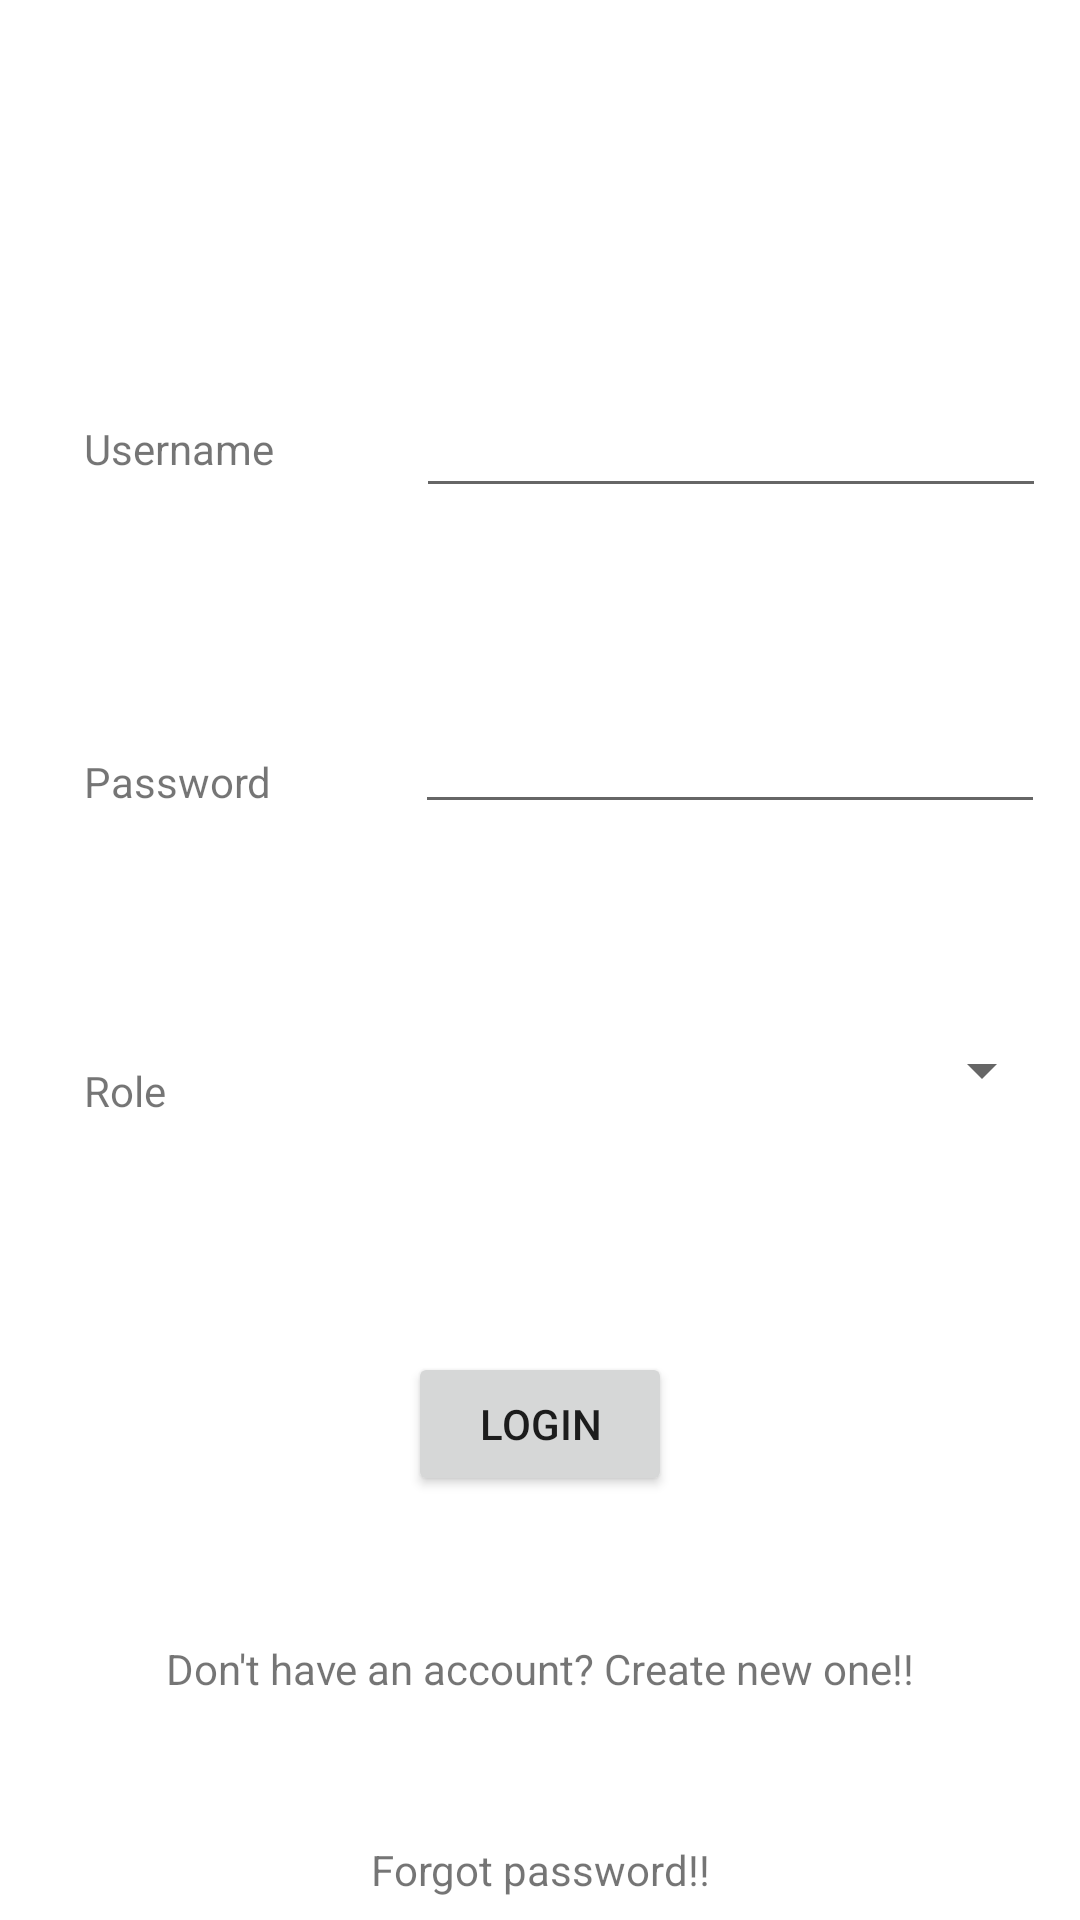

Reconstruct the res/layout file that produces this screen, plus the resources it refers to.
<!-- AndroidManifest.xml: application theme Theme.FaceBee -->
<!-- res/layout/activity_main.xml -->
<?xml version="1.0" encoding="utf-8"?>
<androidx.constraintlayout.widget.ConstraintLayout xmlns:android="http://schemas.android.com/apk/res/android"
    xmlns:app="http://schemas.android.com/apk/res-auto"
    xmlns:tools="http://schemas.android.com/tools"
    android:layout_width="match_parent"
    android:layout_height="match_parent"
    tools:context=".MainActivity">

    <TextView
        android:id="@+id/un_tv"
        android:layout_width="wrap_content"
        android:layout_height="wrap_content"
        android:layout_marginStart="28dp"
        android:layout_marginTop="140dp"
        android:text="Username"
        app:layout_constraintStart_toStartOf="parent"
        app:layout_constraintTop_toTopOf="parent" />

    <TextView
        android:id="@+id/pw_tv"
        android:layout_width="wrap_content"
        android:layout_height="wrap_content"
        android:layout_marginStart="28dp"
        android:layout_marginTop="92dp"
        android:text="Password"
        app:layout_constraintStart_toStartOf="parent"
        app:layout_constraintTop_toBottomOf="@+id/un_tv" />

    <EditText
        android:id="@+id/l_password"
        android:layout_width="wrap_content"
        android:layout_height="wrap_content"
        android:layout_marginStart="64dp"
        android:layout_marginTop="64dp"
        android:layout_marginEnd="28dp"
        android:ems="10"
        android:inputType="textPassword"
        app:layout_constraintEnd_toEndOf="parent"
        app:layout_constraintStart_toEndOf="@+id/pw_tv"
        app:layout_constraintTop_toBottomOf="@+id/l_username" />

    <EditText
        android:id="@+id/l_username"
        android:layout_width="wrap_content"
        android:layout_height="wrap_content"
        android:layout_marginStart="64dp"
        android:layout_marginTop="128dp"
        android:layout_marginEnd="28dp"
        android:ems="10"
        android:inputType="textPersonName"
        app:layout_constraintEnd_toEndOf="parent"
        app:layout_constraintStart_toEndOf="@+id/un_tv"
        app:layout_constraintTop_toTopOf="parent" />

    <TextView
        android:id="@+id/goto_register"
        android:layout_width="wrap_content"
        android:layout_height="wrap_content"
        android:layout_marginStart="80dp"
        android:layout_marginTop="48dp"
        android:layout_marginEnd="80dp"
        android:text="Don't have an account? Create new one!!"
        app:layout_constraintEnd_toEndOf="parent"
        app:layout_constraintStart_toStartOf="parent"
        app:layout_constraintTop_toBottomOf="@+id/login_button" />

    <TextView
        android:id="@+id/forgot_password"
        android:layout_width="wrap_content"
        android:layout_height="wrap_content"
        android:layout_marginStart="148dp"
        android:layout_marginTop="48dp"
        android:layout_marginEnd="148dp"
        android:text="Forgot password!!"
        app:layout_constraintEnd_toEndOf="parent"
        app:layout_constraintStart_toStartOf="parent"
        app:layout_constraintTop_toBottomOf="@+id/goto_register" />

    <TextView
        android:id="@+id/tv_lrole"
        android:layout_width="wrap_content"
        android:layout_height="wrap_content"
        android:layout_marginStart="28dp"
        android:layout_marginTop="84dp"
        android:text="Role"
        app:layout_constraintStart_toStartOf="parent"
        app:layout_constraintTop_toBottomOf="@+id/pw_tv" />

    <Spinner
        android:id="@+id/l_role"
        android:layout_width="215dp"
        android:layout_height="36dp"
        android:layout_marginStart="100dp"
        android:layout_marginTop="64dp"
        android:layout_marginEnd="28dp"
        app:layout_constraintEnd_toEndOf="parent"
        app:layout_constraintStart_toEndOf="@+id/tv_lrole"
        app:layout_constraintTop_toBottomOf="@+id/l_password" />

    <Button
        android:id="@+id/login_button"
        android:layout_width="wrap_content"
        android:layout_height="wrap_content"
        android:layout_marginStart="160dp"
        android:layout_marginTop="76dp"
        android:layout_marginEnd="160dp"
        android:text="Login"
        app:layout_constraintEnd_toEndOf="parent"
        app:layout_constraintStart_toStartOf="parent"
        app:layout_constraintTop_toBottomOf="@+id/l_role" />

</androidx.constraintlayout.widget.ConstraintLayout>
<!-- resources referenced by this layout -->
<resources>
  <style name="Theme.FaceBee" parent="Theme.MaterialComponents.DayNight.DarkActionBar">
          
          <item name="colorPrimary">@color/purple_500</item>
          <item name="colorPrimaryVariant">@color/purple_700</item>
          <item name="colorOnPrimary">@color/white</item>
          
          <item name="colorSecondary">@color/teal_200</item>
          <item name="colorSecondaryVariant">@color/teal_700</item>
          <item name="colorOnSecondary">@color/black</item>
          
          <item name="android:statusBarColor" tools:targetApi="l">?attr/colorPrimaryVariant</item>
          
      </style>
  <!-- not gathered from this repository: default colours our renderer supplied (Android Studio template values) -->
  <color name="purple_500">#FF6200EE</color>
  <color name="purple_700">#FF3700B3</color>
  <color name="teal_200">#FF03DAC5</color>
  <color name="teal_700">#FF018786</color>
  <color name="black">#FF000000</color>
  <color name="white">#FFFFFFFF</color>
</resources>
